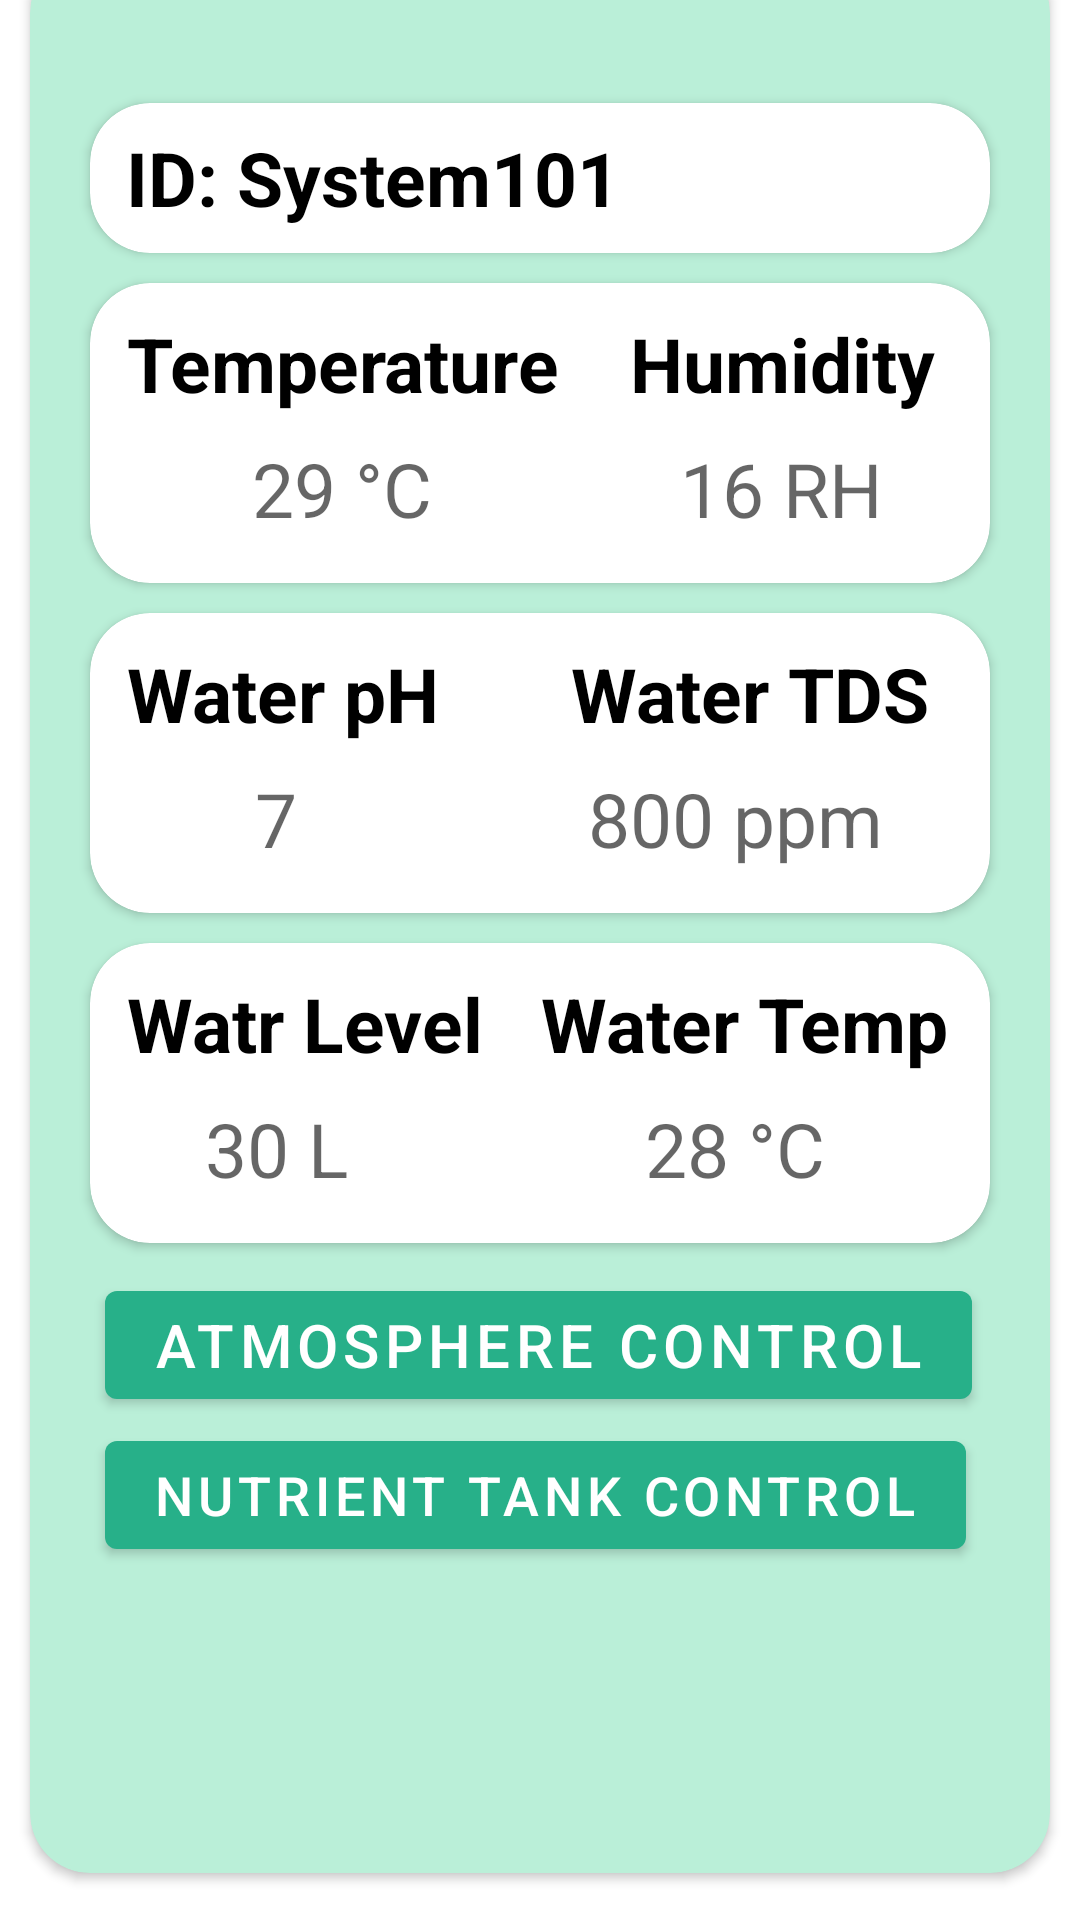

Reconstruct the res/layout file that produces this screen, plus the resources it refers to.
<!-- AndroidManifest.xml: application theme Theme.VirtualFarm2020 -->
<!-- res/layout/fragment_dashboard.xml -->
<?xml version="1.0" encoding="utf-8"?>
<androidx.constraintlayout.widget.ConstraintLayout xmlns:android="http://schemas.android.com/apk/res/android"
    xmlns:app="http://schemas.android.com/apk/res-auto"
    xmlns:tools="http://schemas.android.com/tools"
    android:layout_width="match_parent"
    android:layout_height="match_parent"
    tools:context=".ui.dashboard.DashboardFragment">

    <TextView
        android:id="@+id/text_dashboard"
        android:layout_width="match_parent"
        android:layout_height="wrap_content"
        android:layout_marginStart="8dp"
        android:layout_marginTop="18dp"
        android:layout_marginEnd="8dp"
        android:textAlignment="center"
        android:textSize="20sp"
        app:layout_constraintEnd_toEndOf="parent"
        app:layout_constraintStart_toStartOf="parent"
        app:layout_constraintTop_toBottomOf="@+id/cardView" />

    <androidx.cardview.widget.CardView
        android:id="@+id/cardView"
        android:layout_width="340dp"
        android:layout_height="640dp"
        android:layout_marginBottom="32dp"
        android:elevation="20dp"
        app:cardBackgroundColor="#BAEFD8"
        app:cardCornerRadius="20dp"
        app:layout_constraintBottom_toBottomOf="parent"
        app:layout_constraintEnd_toEndOf="parent"
        app:layout_constraintStart_toStartOf="parent"
        app:layout_constraintTop_toTopOf="parent">

        <androidx.cardview.widget.CardView
            android:layout_width="300dp"
            android:layout_height="50dp"
            android:layout_marginLeft="20dp"
            android:layout_marginTop="50dp"
            android:elevation="30dp"
            app:cardCornerRadius="20dp">

            <TextView
                android:id="@+id/idSysIdTxt"
                android:layout_width="wrap_content"
                android:layout_height="wrap_content"
                android:layout_marginLeft="12dp"
                android:layout_marginTop="8dp"
                android:text="ID: System101"
                android:textAlignment="center"
                android:textColor="@color/black"
                android:textSize="25dp"
                android:textStyle="bold"></TextView>
        </androidx.cardview.widget.CardView>

        <androidx.cardview.widget.CardView
            android:layout_width="300dp"
            android:layout_height="100dp"
            android:layout_marginLeft="20dp"
            android:layout_marginTop="110dp"
            android:elevation="30dp"
            app:cardCornerRadius="20dp">

            <RelativeLayout
                android:layout_width="wrap_content"
                android:layout_height="wrap_content">

                <TextView
                    android:id="@+id/TempTextView"
                    android:layout_width="wrap_content"
                    android:layout_height="wrap_content"
                    android:layout_marginLeft="12dp"
                    android:layout_marginTop="10dp"
                    android:text="Temperature"
                    android:textAlignment="center"
                    android:textColor="@color/black"
                    android:textSize="25dp"
                    android:textStyle="bold" />


                <TextView
                    android:id="@+id/HumiTextView"
                    android:layout_width="wrap_content"
                    android:layout_height="wrap_content"
                    android:layout_marginLeft="180dp"
                    android:layout_marginTop="10dp"
                    android:text="Humidity"
                    android:textAlignment="center"
                    android:textColor="@color/black"
                    android:textSize="25dp"
                    android:textStyle="bold" />

                <TextView
                    android:id="@+id/idTempStsValue"
                    android:layout_width="140dp"
                    android:layout_height="wrap_content"
                    android:layout_below="@+id/TempTextView"
                    android:layout_marginLeft="14dp"
                    android:layout_marginTop="8dp"
                    android:hint="29 °C"
                    android:textAlignment="center"
                    android:textSize="25dp" />

                <TextView
                    android:id="@+id/idHumidityStsValue"
                    android:layout_width="101dp"
                    android:layout_height="wrap_content"
                    android:layout_below="@+id/HumiTextView"
                    android:layout_marginLeft="180dp"
                    android:layout_marginTop="8dp"
                    android:hint="16 RH"
                    android:textAlignment="center"
                    android:textSize="25dp" />


            </RelativeLayout>


        </androidx.cardview.widget.CardView>

        <androidx.cardview.widget.CardView
            android:layout_width="300dp"
            android:layout_height="100dp"
            android:layout_marginLeft="20dp"
            android:layout_marginTop="220dp"
            android:elevation="30dp"
            app:cardCornerRadius="20dp">

            <RelativeLayout
                android:layout_width="wrap_content"
                android:layout_height="wrap_content">

                <TextView
                    android:id="@+id/WaterPHTextView"
                    android:layout_width="wrap_content"
                    android:layout_height="wrap_content"
                    android:layout_marginLeft="12dp"
                    android:layout_marginTop="10dp"
                    android:text="Water pH"
                    android:textAlignment="center"
                    android:textColor="@color/black"
                    android:textSize="25dp"
                    android:textStyle="bold" />

                <TextView
                    android:id="@+id/idWaterPHStsValue"
                    android:layout_width="96dp"
                    android:layout_height="wrap_content"
                    android:layout_below="@+id/WaterPHTextView"
                    android:layout_marginLeft="14dp"
                    android:layout_marginTop="8dp"
                    android:hint="7"
                    android:textAlignment="center"
                    android:textSize="25dp" />

                <TextView
                    android:id="@+id/WaterTDSTextView"
                    android:layout_width="wrap_content"
                    android:layout_height="wrap_content"
                    android:layout_marginLeft="160dp"
                    android:layout_marginTop="10dp"
                    android:text="Water TDS"
                    android:textAlignment="center"
                    android:textColor="@color/black"
                    android:textSize="25dp"
                    android:textStyle="bold" />


                <TextView
                    android:id="@+id/idWaterTDSStsValue"
                    android:layout_width="130dp"
                    android:layout_height="wrap_content"
                    android:layout_below="@+id/WaterTDSTextView"
                    android:layout_marginLeft="150dp"
                    android:layout_marginTop="8dp"
                    android:hint="800 ppm"
                    android:textAlignment="center"
                    android:textSize="25dp" />


            </RelativeLayout>


        </androidx.cardview.widget.CardView>

        <androidx.cardview.widget.CardView
            android:layout_width="300dp"
            android:layout_height="100dp"
            android:layout_marginLeft="20dp"
            android:layout_marginTop="330dp"
            android:elevation="30dp"
            app:cardCornerRadius="20dp">

            <RelativeLayout
                android:layout_width="wrap_content"
                android:layout_height="wrap_content">

                <TextView
                    android:id="@+id/WaterLevelTextView"
                    android:layout_width="wrap_content"
                    android:layout_height="wrap_content"
                    android:layout_marginLeft="12dp"
                    android:layout_marginTop="10dp"
                    android:text="Watr Level"
                    android:textAlignment="center"
                    android:textColor="@color/black"
                    android:textSize="25dp"
                    android:textStyle="bold" />

                <TextView
                    android:id="@+id/idWaterLevelStsValue"
                    android:layout_width="96dp"
                    android:layout_height="wrap_content"
                    android:layout_below="@+id/WaterLevelTextView"
                    android:layout_marginLeft="14dp"
                    android:layout_marginTop="8dp"
                    android:hint="30 L"
                    android:textAlignment="center"
                    android:textSize="25dp" />

                <TextView
                    android:id="@+id/WaterTempTextView"
                    android:layout_width="wrap_content"
                    android:layout_height="wrap_content"
                    android:layout_marginLeft="150dp"
                    android:layout_marginTop="10dp"
                    android:text="Water Temp"
                    android:textAlignment="center"
                    android:textColor="@color/black"
                    android:textSize="25dp"
                    android:textStyle="bold" />


                <TextView
                    android:id="@+id/idWaterTempStsValue"
                    android:layout_width="130dp"
                    android:layout_height="wrap_content"
                    android:layout_below="@+id/WaterTempTextView"
                    android:layout_marginLeft="150dp"
                    android:layout_marginTop="8dp"
                    android:hint="28 °C"
                    android:textAlignment="center"
                    android:textSize="25dp" />


            </RelativeLayout>


        </androidx.cardview.widget.CardView>

        <Button
            android:id="@+id/AtmosphereFragmentBtn"
            android:layout_width="wrap_content"
            android:layout_height="wrap_content"
            android:layout_marginLeft="25dp"
            android:layout_marginTop="440dp"
            android:elevation="30dp"
            android:text="Atmosphere Control"
            android:textSize="20sp"/>

        <Button
            android:id="@+id/TankFragmentBtn"
            android:layout_width="wrap_content"
            android:layout_height="wrap_content"
            android:layout_marginLeft="25dp"
            android:layout_marginTop="490dp"
            android:elevation="30dp"
            android:text="Nutrient Tank Control"
            android:textSize="18sp"
            />


    </androidx.cardview.widget.CardView>
</androidx.constraintlayout.widget.ConstraintLayout>
<!-- resources referenced by this layout -->
<resources>
  <color name="black">#FF000000</color>
  <style name="Theme.VirtualFarm2020" parent="Theme.MaterialComponents.DayNight.DarkActionBar">
          
          <item name="colorPrimary">@color/purple_500</item>
          <item name="colorPrimaryVariant">@color/purple_700</item>
          <item name="colorOnPrimary">@color/white</item>
          
          <item name="colorSecondary">@color/teal_200</item>
          <item name="colorSecondaryVariant">@color/teal_700</item>
          <item name="colorOnSecondary">@color/black</item>
          
          <item name="android:statusBarColor" tools:targetApi="l">?attr/colorPrimaryVariant</item>
          
      </style>
  <color name="purple_500">#27B089</color>
  <color name="purple_700">#0CA195</color>
  <color name="white">#ffffff</color>
  <color name="teal_200">#FF03DAC5</color>
  <color name="teal_700">#FF018786</color>
</resources>
